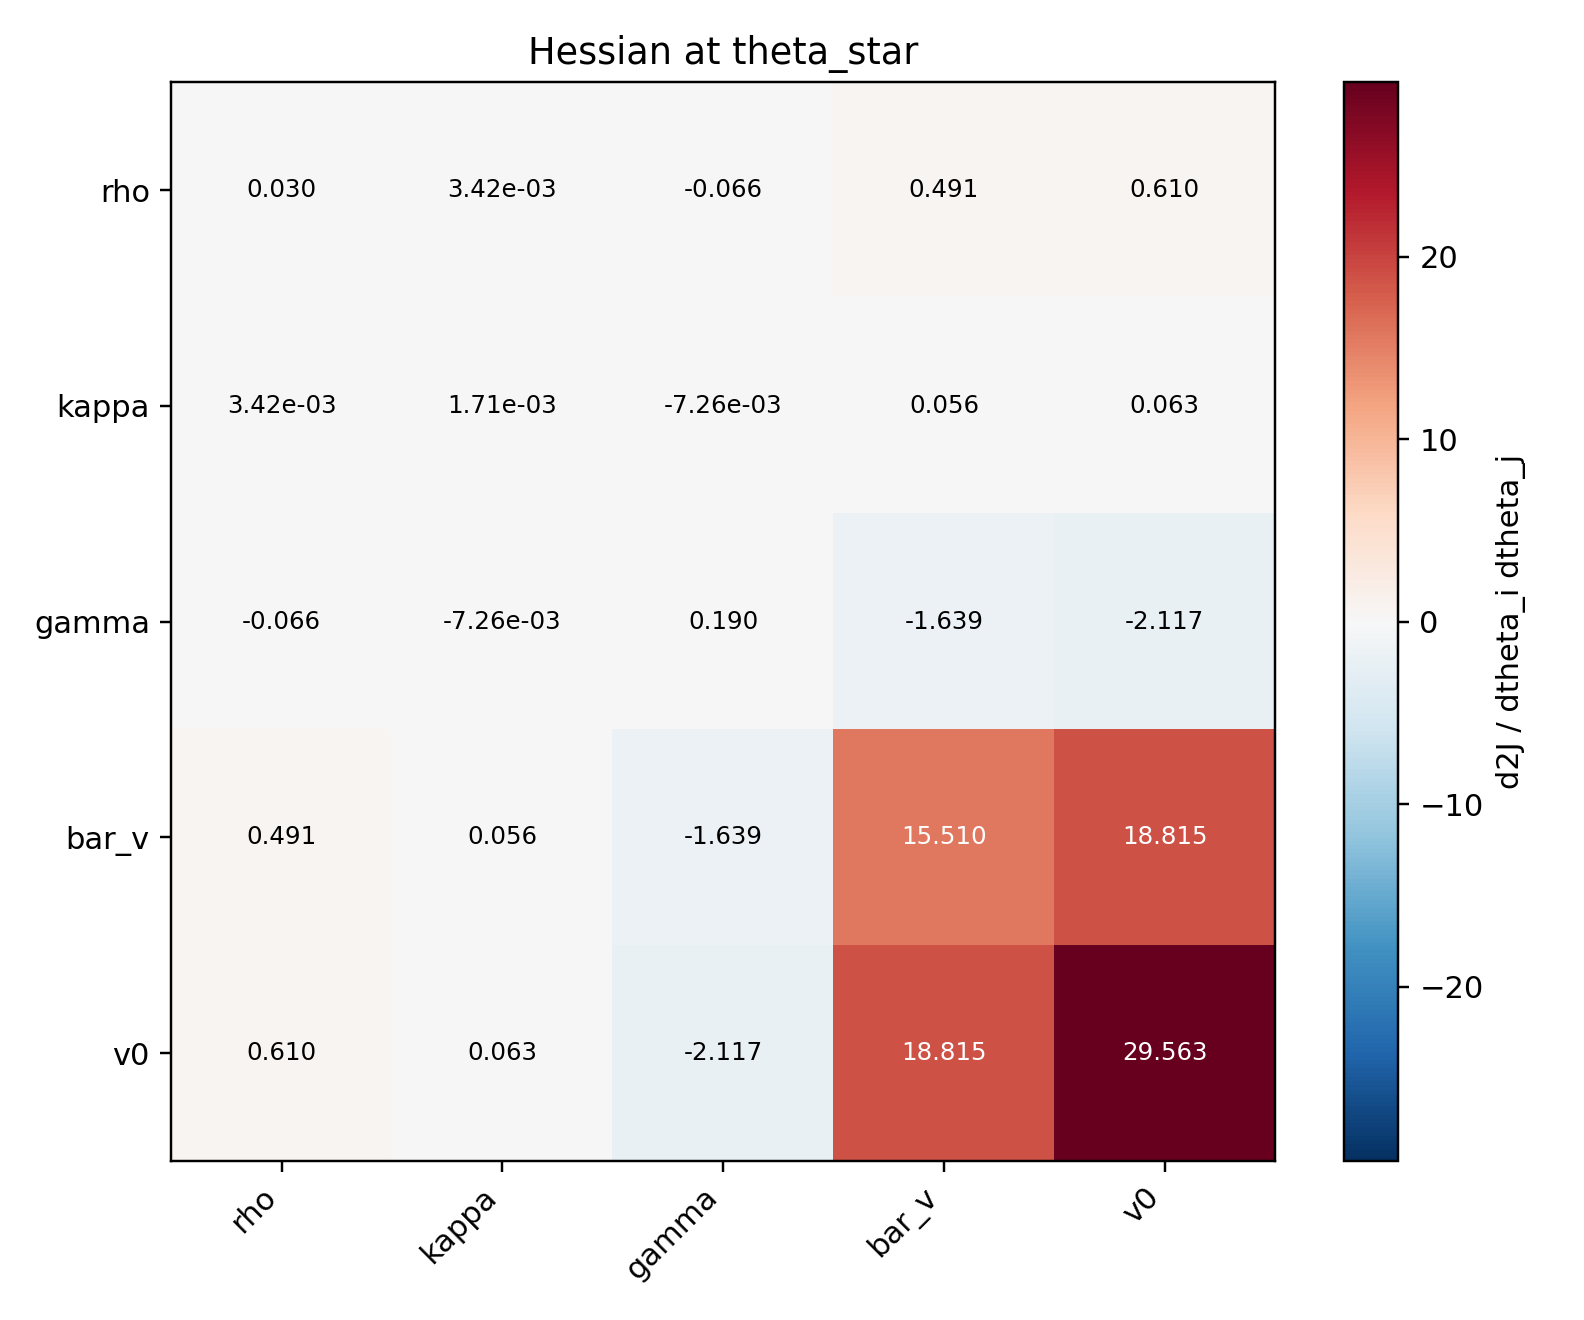

Source data for this figure (header and first rows):
, rho, kappa, gamma, bar_v, v0
rho, 0.02961, 0.003424, -0.06591, 0.4909, 0.6102
kappa, 0.003424, 0.001706, -0.007259, 0.05573, 0.06331
gamma, -0.06591, -0.007259, 0.1901, -1.639, -2.117
bar_v, 0.4909, 0.05573, -1.639, 15.51, 18.81
v0, 0.6102, 0.06331, -2.117, 18.81, 29.56
